Run: headless pygame with SDL's dummy video driver; simulated clock (each Clock.tick advances the game by its frame time, no real sleeping); random seed 0; keys injected as events and as key.get_pressed() state; no mouse input.
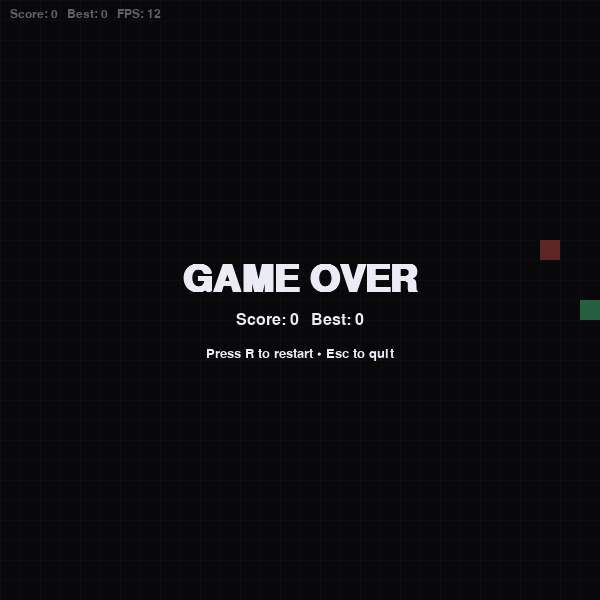
Frame 1 of 4 · flips 1–60 · no input
Frame 2 of 4 · flips 61–180 · tapped SPACE, RETURN · held RIGHT (→), D · screen unchanged from frame 1, image omitted
Frame 3 of 4 · flips 181–300 · held DOWN (↓), S · screen unchanged from frame 2, image omitted
Frame 4 of 4 · flips 301–420 · held LEFT (←), A, UP (↑), W · screen unchanged from frame 3, image omitted

The pygame program that drew these frames:

import pygame as pg
import random
from pathlib import Path

# ---------- Настройки ----------
TILE = 20           # размер клетки (px)
GRID_W, GRID_H = 30, 30  # сетка 30x30 => окно 600x600
WIDTH, HEIGHT = GRID_W * TILE, GRID_H * TILE
FPS = 12            # скорость игры (кадров в секунду)
FONT_NAME = "arial"
HIGHSCORE_FILE = Path("highscore.txt")
# -------------------------------

# Цвета
BG = (20, 20, 25)
SNAKE = (70, 200, 120)
SNAKE_HEAD = (90, 230, 150)
FOOD = (230, 90, 90)
GRID = (35, 35, 45)
TEXT = (235, 235, 245)
SHADOW = (0, 0, 0)

# Векторы направления
DIRS = {
    pg.K_UP: (0, -1),
    pg.K_DOWN: (0, 1),
    pg.K_LEFT: (-1, 0),
    pg.K_RIGHT: (1, 0),
}
OPPOSITE = {
    (0, -1): (0, 1),
    (0, 1): (0, -1),
    (-1, 0): (1, 0),
    (1, 0): (-1, 0),
}


def load_highscore() -> int:
    try:
        return int(HIGHSCORE_FILE.read_text().strip())
    except Exception:
        return 0


def save_highscore(value: int) -> None:
    try:
        HIGHSCORE_FILE.write_text(str(value))
    except Exception:
        pass


def draw_grid(surface: pg.Surface):
    # Нежная сетка, чтобы ориентироваться
    for x in range(0, WIDTH, TILE):
        pg.draw.line(surface, GRID, (x, 0), (x, HEIGHT), 1)
    for y in range(0, HEIGHT, TILE):
        pg.draw.line(surface, GRID, (0, y), (WIDTH, y), 1)


def random_empty_cell(snake_body):
    while True:
        pos = (random.randrange(GRID_W), random.randrange(GRID_H))
        if pos not in snake_body:
            return pos


def draw_rect_cell(surface: pg.Surface, color, cell, border=0):
    x, y = cell
    r = pg.Rect(x * TILE, y * TILE, TILE, TILE)
    if border:
        pg.draw.rect(surface, color, r, border)
    else:
        pg.draw.rect(surface, color, r, border)


def render_text(surface, text, size, pos, color=TEXT, center=False, bold=False):
    font = pg.font.SysFont(FONT_NAME, size, bold=bold)
    img = font.render(text, True, color)
    rect = img.get_rect()
    rect.center = pos if center else pos
    if not center:
        surface.blit(img, rect)
    else:
        surface.blit(img, rect)


def main():
    pg.init()
    pg.display.set_caption("Snake — Pygame")
    screen = pg.display.set_mode((WIDTH, HEIGHT))
    clock = pg.time.Clock()
    font_small = pg.font.SysFont(FONT_NAME, 18)
    font_big = pg.font.SysFont(FONT_NAME, 42, bold=True)

    highscore = load_highscore()

    def reset_game():
        snake = [(GRID_W // 2, GRID_H // 2)]
        direction = (1, 0)  # старт вправо
        grow = 0
        food = random_empty_cell(set(snake))
        score = 0
        paused = False
        alive = True
        return snake, direction, grow, food, score, paused, alive

    snake, direction, grow, food, score, paused, alive = reset_game()

    # Основной цикл
    while True:
        # --- события ---
        for event in pg.event.get():
            if event.type == pg.QUIT:
                pg.quit()
                return
            if event.type == pg.KEYDOWN:
                if event.key in DIRS:
                    new_dir = DIRS[event.key]
                    # запрет разворота на 180°
                    if len(snake) == 1 or new_dir != OPPOSITE.get(direction):
                        direction = new_dir
                elif event.key == pg.K_p:
                    paused = not paused
                elif event.key == pg.K_ESCAPE:
                    pg.quit()
                    return
                elif event.key == pg.K_r and not alive:
                    snake, direction, grow, food, score, paused, alive = reset_game()

        if not paused and alive:
            # --- логика движения ---
            head_x, head_y = snake[0]
            dx, dy = direction
            new_head = (head_x + dx, head_y + dy)

            # Проверка стены
            if not (0 <= new_head[0] < GRID_W and 0 <= new_head[1] < GRID_H):
                alive = False
            # Проверка самоукуса
            elif new_head in snake:
                alive = False
            else:
                snake.insert(0, new_head)

                # Еда?
                if new_head == food:
                    score += 1
                    grow += 1
                    food = random_empty_cell(set(snake))
                if grow > 0:
                    grow -= 1
                else:
                    snake.pop()

        # Обновление рекорда
        if score > highscore:
            highscore = score
            save_highscore(highscore)

        # --- отрисовка ---
        screen.fill(BG)
        draw_grid(screen)

        # Еда
        draw_rect_cell(screen, FOOD, food)

        # Змейка
        # Голова
        if snake:
            draw_rect_cell(screen, SNAKE_HEAD, snake[0])
        # Тело
        for cell in snake[1:]:
            draw_rect_cell(screen, SNAKE, cell)

        # HUD
        score_text = f"Score: {score}   Best: {highscore}   FPS: {FPS}"
        hud = font_small.render(score_text, True, TEXT)
        screen.blit(hud, (10, 8))

        if paused:
            overlay = pg.Surface((WIDTH, HEIGHT), pg.SRCALPHA)
            overlay.fill((0, 0, 0, 120))
            screen.blit(overlay, (0, 0))
            render_text(screen, "PAUSE", 48, (WIDTH // 2, HEIGHT //
                        2 - 10), color=TEXT, center=True, bold=True)
            render_text(screen, "Press P to continue", 22,
                        (WIDTH // 2, HEIGHT // 2 + 30), color=TEXT, center=True)

        if not alive:
            overlay = pg.Surface((WIDTH, HEIGHT), pg.SRCALPHA)
            overlay.fill((0, 0, 0, 150))
            screen.blit(overlay, (0, 0))
            render_text(screen, "GAME OVER", 56, (WIDTH // 2,
                        HEIGHT // 2 - 20), color=TEXT, center=True, bold=True)
            render_text(screen, f"Score: {score}   Best: {highscore}", 24, (
                WIDTH // 2, HEIGHT // 2 + 20), color=TEXT, center=True)
            render_text(screen, "Press R to restart • Esc to quit", 20,
                        (WIDTH // 2, HEIGHT // 2 + 54), color=TEXT, center=True)

        pg.display.flip()
        clock.tick(FPS)


if __name__ == "__main__":
    main()
